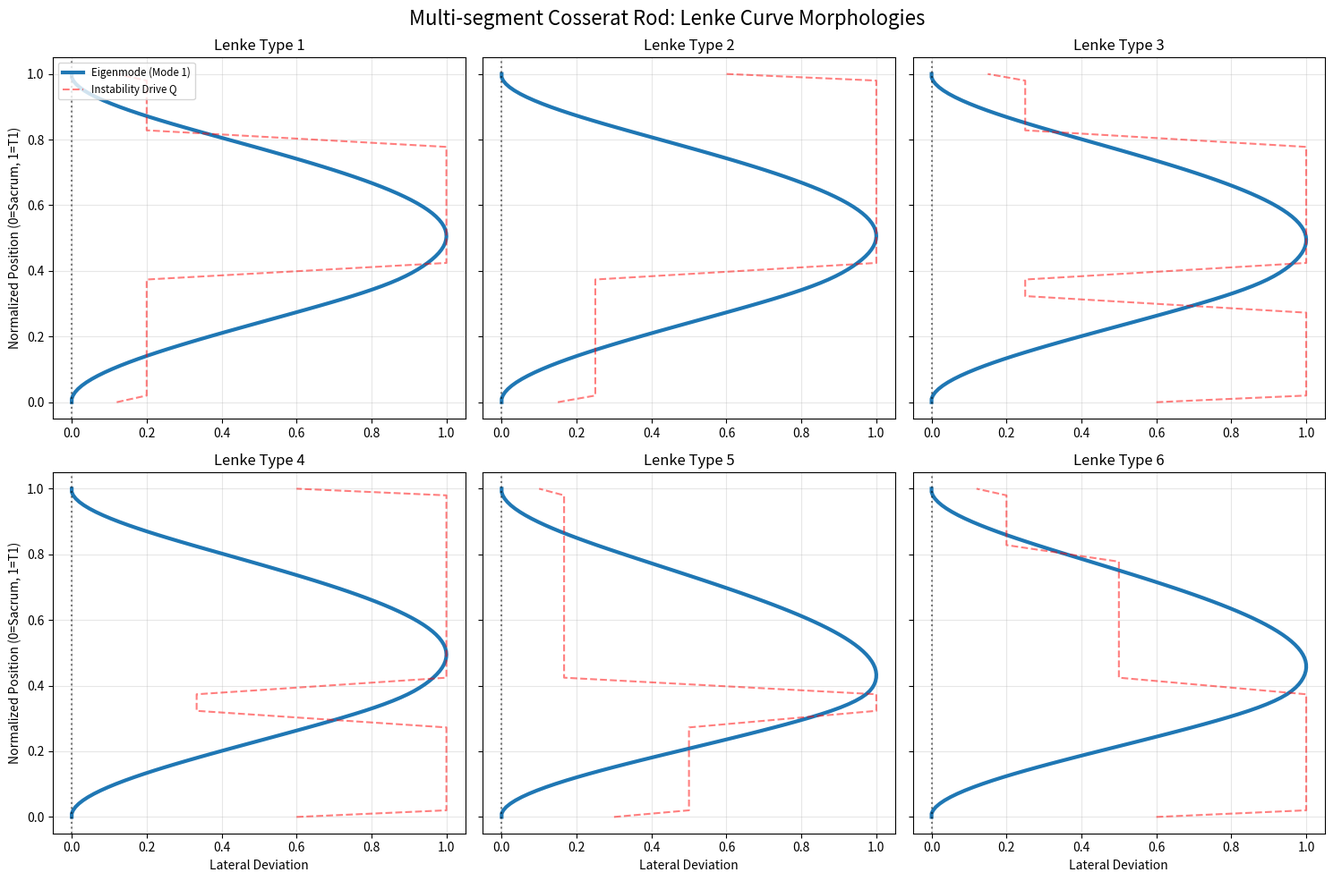

The matplotlib source for this figure:
#!/usr/bin/env python3
import numpy as np
import pandas as pd
import os
import matplotlib.pyplot as plt
from scipy.linalg import eigh

def solve_buckling_eigenmodes(N=100, lenke_type=1):
    """
    Simplified generalized eigenvalue problem for multi-segment Cosserat rod
    (B y'')'' = lambda Q y

    Now models Lenke 1-6 explicitly by modulating regional parameters.
    """
    # z from 0 (sacrum) to 1 (T1)
    z = np.linspace(0, 1, N)
    dz = z[1] - z[0]

    # Base parameters
    B = np.ones(N) * 1.0  # Stiffness
    Q = np.ones(N) * 0.1  # Instability drive

    # Regional masks (approximate normalized spine locations)
    lumbar_idx = (z >= 0.0) & (z < 0.3)      # L5-L1
    tl_junction_idx = (z >= 0.3) & (z < 0.4) # T12-T11
    thoracic_idx = (z >= 0.4) & (z < 0.8)    # T10-T2
    proximal_t_idx = (z >= 0.8) & (z <= 1.0) # T1-C

    # Base regional stiffness differences
    B[thoracic_idx] *= 1.5 # Rib cage buttressing
    B[tl_junction_idx] *= 0.689 # Thoracolumbar vulnerability (31.1% reduction)
    B[lumbar_idx] *= 1.2 # Lumbar lordosis structural bulk

    # We modulate Q based on regional variations in tau, damping b, and asymmetric loading
    # to trigger specific Lenke patterns.
    # Q represents the effective destabilizing drive (Energy Deficit window overlap).

    if lenke_type == 1:
        # Type 1 (Main Thoracic): Minimal paraspinal muscle mass + max moment arm
        Q[thoracic_idx] *= 5.0
    elif lenke_type == 2:
        # Type 2 (Double Thoracic): Proximal thoracic and main thoracic destabilize
        Q[thoracic_idx] *= 4.0
        Q[proximal_t_idx] *= 4.0
    elif lenke_type == 3:
        # Type 3 (Double Major): Thoracic and lumbar simultaneously buckle
        Q[thoracic_idx] *= 4.0
        Q[lumbar_idx] *= 4.0
    elif lenke_type == 4:
        # Type 4 (Triple Major): Proximal thoracic, main thoracic, and lumbar
        Q[proximal_t_idx] *= 3.0
        Q[thoracic_idx] *= 3.0
        Q[lumbar_idx] *= 3.0
    elif lenke_type == 5:
        # Type 5 (Thoracolumbar/Lumbar): T-L junction vulnerability dominates
        Q[tl_junction_idx] *= 6.0
        Q[lumbar_idx] *= 3.0
    elif lenke_type == 6:
        # Type 6 (Thoracolumbar/Lumbar-Main Thoracic): Lumbar > Thoracic drive
        Q[thoracic_idx] *= 2.5
        Q[tl_junction_idx] *= 5.0
        Q[lumbar_idx] *= 5.0

    # Smooth the profiles
    B = np.convolve(B, np.ones(5)/5, mode='same')
    Q = np.convolve(Q, np.ones(5)/5, mode='same')

    # Construct finite difference matrices
    D2 = np.diag(-2 * np.ones(N)) + np.diag(np.ones(N-1), 1) + np.diag(np.ones(N-1), -1)
    D2 = D2 / (dz**2)

    B_matrix = np.diag(B)
    L_matrix = np.dot(D2, np.dot(B_matrix, D2))

    # Apply Boundary conditions (Clamped at z=0: y(0)=0, y'(0)=0)
    L_matrix = L_matrix[2:-2, 2:-2]
    Q_matrix = np.diag(Q)[2:-2, 2:-2]

    # Solve generalized eigenvalue problem: L y = lambda Q y
    eigenvalues, eigenvectors = eigh(L_matrix, Q_matrix)

    # Get lowest buckling mode (first eigenvector)
    idx = np.argsort(eigenvalues)
    eigenvalues = eigenvalues[idx]
    eigenvectors = eigenvectors[:, idx]

    return z, eigenvalues[0], eigenvectors[:, 0], B, Q

def main():
    os.makedirs('outputs/experiments', exist_ok=True)
    os.makedirs('outputs/figures', exist_ok=True)

    fig, axes = plt.subplots(2, 3, figsize=(15, 10), sharey=True)
    axes = axes.flatten()

    all_modes = []

    for l_type in range(1, 7):
        z, eval, evec, B, Q = solve_buckling_eigenmodes(N=100, lenke_type=l_type)

        full_mode = np.zeros(100)
        full_mode[2:-2] = evec
        full_mode = full_mode / np.max(np.abs(full_mode)) # Normalize amplitude

        # Determine dominant direction to align visuals nicely
        if np.sum(full_mode) < 0:
             full_mode = -full_mode

        all_modes.append(full_mode)

        ax = axes[l_type-1]
        ax.plot(full_mode, z, linewidth=3, label=f'Eigenmode (Mode 1)')
        ax.plot(Q/np.max(Q), z, 'r--', alpha=0.5, label='Instability Drive Q')
        ax.axvline(0, color='k', linestyle=':', alpha=0.5)

        ax.set_title(f'Lenke Type {l_type}')
        if l_type % 3 == 1:
            ax.set_ylabel('Normalized Position (0=Sacrum, 1=T1)')
        if l_type > 3:
            ax.set_xlabel('Lateral Deviation')
        ax.grid(True, alpha=0.3)

    axes[0].legend(loc='upper left', fontsize='small')
    plt.suptitle('Multi-segment Cosserat Rod: Lenke Curve Morphologies', fontsize=16)
    plt.tight_layout()
    plt.savefig('outputs/figures/lenke_six_types.png')
    print("Saved outputs/figures/lenke_six_types.png")

    # Save data
    z = np.linspace(0, 1, 100)
    df = pd.DataFrame({'Normalized_Position': z})
    for l_type in range(1, 7):
        df[f'Lenke_Type_{l_type}'] = all_modes[l_type-1]

    df.to_csv('outputs/experiments/lenke_six_types.csv', index=False)
    print("Saved outputs/experiments/lenke_six_types.csv")

if __name__ == '__main__':
    main()
